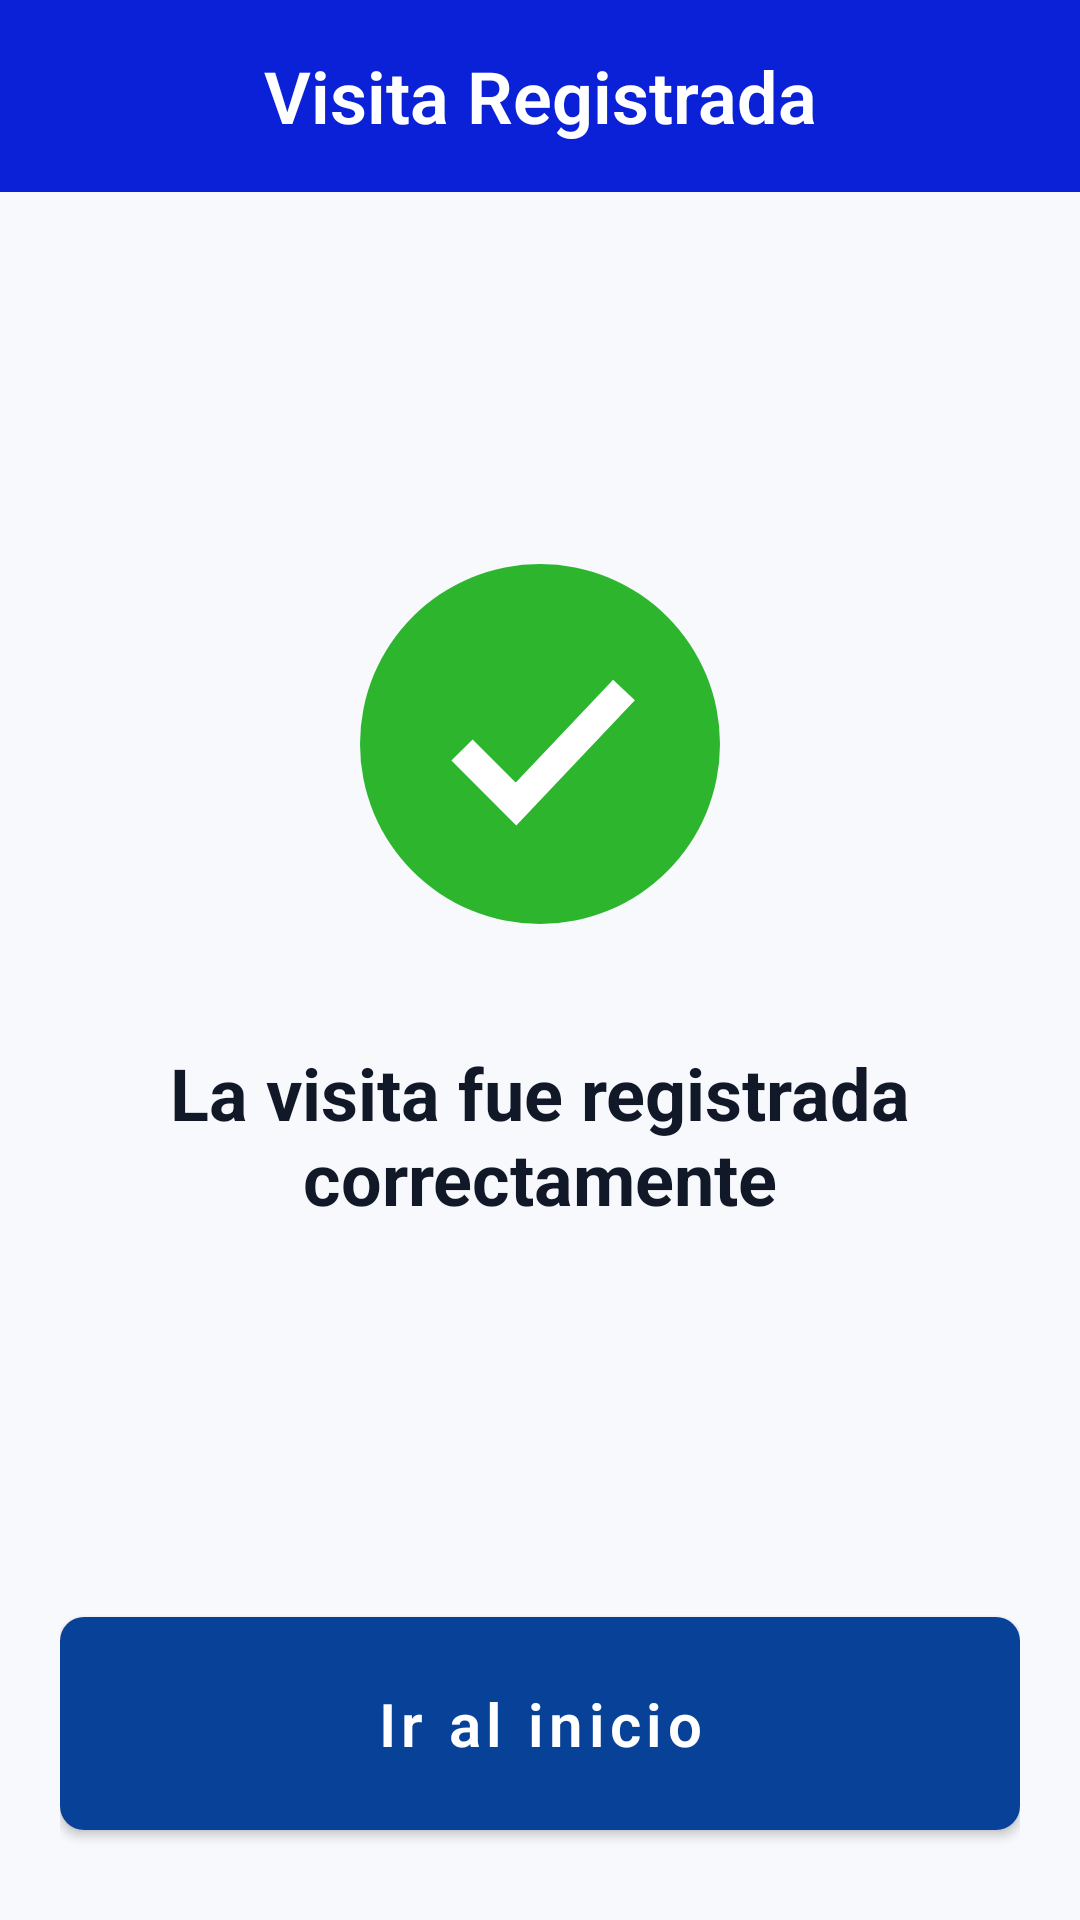

Layout XML and referenced resources for this Android screen:
<!-- AndroidManifest.xml: application theme Theme.ClubDeportivo -->
<!-- res/layout/activity_no_socio_registrado.xml -->
<?xml version="1.0" encoding="utf-8"?>
<LinearLayout
    xmlns:android="http://schemas.android.com/apk/res/android"
    xmlns:app="http://schemas.android.com/apk/res-auto"
    xmlns:tools="http://schemas.android.com/tools"
    android:id="@+id/main"
    android:layout_width="match_parent"
    android:layout_height="match_parent"
    android:orientation="vertical"
    android:background="@color/primary"
    tools:context=".NoSocioRegistradoActivity">

    
    
    

    <com.google.android.material.appbar.MaterialToolbar
        android:id="@+id/navbarNoSocioRegistrado"
        style="@style/Navbar"
        android:layout_width="match_parent"
        app:navigationIcon="@drawable/ic_arrow_back"
        app:navigationIconTint="@color/white"
        app:title="@string/visita_registrada"
        app:titleCentered="true" />

    
    
    

    <LinearLayout
        android:layout_width="match_parent"
        android:layout_height="0dp"
        android:layout_weight="1"
        android:background="@color/background"
        android:orientation="vertical"
        android:paddingStart="20dp"
        android:paddingEnd="20dp"
        android:paddingBottom="24dp">

        
        <LinearLayout
            android:layout_width="match_parent"
            android:layout_height="0dp"
            android:layout_weight="1"
            android:gravity="center"
            android:orientation="vertical">

            <ImageView
                android:id="@+id/imgExito"
                android:layout_width="120dp"
                android:layout_height="120dp"
                android:contentDescription="@string/exito_icono_descripcion"
                android:src="@drawable/ic_success_check" />

            <TextView
                android:id="@+id/txtMensajeExito"
                android:layout_width="match_parent"
                android:layout_height="wrap_content"
                android:layout_marginTop="40dp"
                android:gravity="center"
                android:text="@string/visita_registrada_mensaje"
                android:textColor="@color/text_primary"
                android:textSize="@dimen/text_h3"
                android:textStyle="bold" />

        </LinearLayout>

        
        <com.google.android.material.button.MaterialButton
            android:id="@+id/btnIrAlInicio"
            style="@style/ButtonPrimary"
            android:layout_width="match_parent"
            android:layout_height="wrap_content"
            android:text="@string/ir_al_inicio" />

    </LinearLayout>

</LinearLayout>
<!-- resources referenced by this layout -->
<resources>
  <color name="background">#F7F9FC</color>
  <color name="primary">#0B21D7</color>
  <color name="text_primary">#111827</color>
  <color name="white">#FFFFFF</color>
  <dimen name="text_h3">24sp</dimen>
  <!-- drawable ic_success_check (drawable) -->
  <?xml version="1.0" encoding="utf-8"?>
  <vector xmlns:android="http://schemas.android.com/apk/res/android"
      android:width="120dp"
      android:height="120dp"
      android:viewportWidth="120"
      android:viewportHeight="120">
      <path
          android:fillColor="@color/light_success"
          android:pathData="M60,60m-60,0a60,60 0,1 1,120 0a60,60 0,1 1,-120 0" />
      <path
          android:pathData="M34,62 L52,80 L88,42"
          android:strokeWidth="10"
          android:strokeColor="@color/white"
          android:strokeLineCap="butt"
          android:strokeLineJoin="miter" />
  </vector>
  <string name="exito_icono_descripcion">Registro exitoso</string>
  <string name="ir_al_inicio">Ir al inicio</string>
  <string name="visita_registrada">Visita Registrada</string>
  <string name="visita_registrada_mensaje">La visita fue registrada correctamente</string>
  <style name="ButtonPrimary" parent="Widget.MaterialComponents.Button">
  
          <item name="android:fontFamily">sans-serif</item>
          <item name="android:textFontWeight">600</item>
          <item name="android:textSize">@dimen/text_paragraph</item>
          <item name="android:textColor">@color/white</item>
  
          <item name="backgroundTint">@color/secondary</item>
          <item name="cornerRadius">8dp</item>
  
          <item name="android:paddingLeft">24dp</item>
          <item name="android:paddingRight">24dp</item>
          <item name="android:paddingTop">22dp</item>
          <item name="android:paddingBottom">22dp</item>
  
          <item name="android:gravity">center</item>
          <item name="android:textAllCaps">false</item>
      </style>
  <style name="Navbar" parent="Widget.MaterialComponents.Toolbar.Primary">
  
          <item name="android:layout_height">64dp</item>
          <item name="android:background">@color/primary</item>
  
          <item name="titleTextAppearance">@style/NavbarTitle</item>
          <item name="titleCentered">true</item>
  
          <item name="contentInsetStart">20dp</item>
          <item name="contentInsetEnd">20dp</item>
  
      </style>
  <style name="Theme.ClubDeportivo" parent="Base.Theme.ClubDeportivo" />
  <color name="light_success">#2DB52E</color>
  <dimen name="text_paragraph">20sp</dimen>
  <color name="secondary">#084298</color>
  <style name="NavbarTitle" parent="H3Subtitle">
          <item name="android:textColor">@color/white</item>
      </style>
  <style name="Base.Theme.ClubDeportivo" parent="Theme.Material3.DayNight.NoActionBar">
          
          
      </style>
  <style name="H3Subtitle">
          <item name="android:fontFamily">sans-serif</item>
          <item name="android:textFontWeight">600</item>
          <item name="android:textSize">@dimen/text_h3</item>
          <item name="android:textColor">@color/text_primary</item>
      </style>
</resources>
